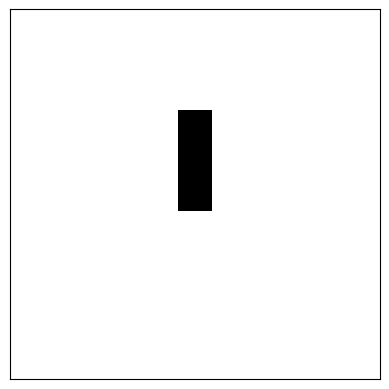

Write Python code to recreate this figure.
import matplotlib.pyplot as plt 
from matplotlib.animation import FuncAnimation
import numpy as np 
# import time
# import sys


#Force printing of entire array in terminal
# np.set_printoptions(threshold=sys.maxsize)

grid = np.zeros((11,11), dtype=np.int16) #Create 100*100 array of zeroes

def neighbors(x,y):
	#cell = grid[x,y]
	n_cells = [grid[x-1, y+1], grid[x, y+1], grid[x+1, y+1], 
				grid[x-1, y], grid[x+1, y], 
				grid[x-1, y-1], grid[x, y-1], grid[x+1, y-1]]
	return sum(n_cells)

grid[3:6,5]=1

#Rules

def updatefig():
	newgrid = grid.copy()
	for x, y in zip(range(10), range(10)):
		if newgrid[x,y]==1:
			if neighbors(x,y)<2:
				newgrid[x,y]=0
			if neighbors(x,y)>3:
				newgrid[x,y]=0
		if newgrid[x,y]==0:
			if neighbors(x,y)==3:
				newgrid[x,y]=1
	# # 		#time.sleep(0.1)
	return newgrid
	
#PROBLEM SEEMS TO BE WITH NEWGRID. IT'S NOT RETURNING AS AN ARRAY.


fig, ax = plt.subplots()

#To get the current axes
ax = plt.gca()

#To make x and y axis tick labels invisible
ax.set_xticklabels([])  
ax.set_yticklabels([])

#To make x and y axis ticks invisible
ax.set_xticks([])
ax.set_yticks([])

# print(grid)  #prints the array in terminal
# print(updatefig())

#ani = FuncAnimation(fig, updatefig, interval=100)

plt.imshow(grid, cmap='binary') #create grid, 0=white, 1=black #DO THIS AFTER MODIFYING THE ARRAY TO REFLECT CHANGES
plt.show() #show the plot in a new window

print("done")

# ---------------Old code------------------------

# plt.plot([1,2,3,4],[1,4,2,3])
# plt.grid(True)
# plt.show()


#Make a grid
# plt.grid(b=None, which='both', axis='both', linestyle='-', linewidth=1)


# #Make the tick labels invisible
# ax = plt.gca()
# ax.set_xticklabels([])
# ax.set_yticklabels([])

# plt.show()
